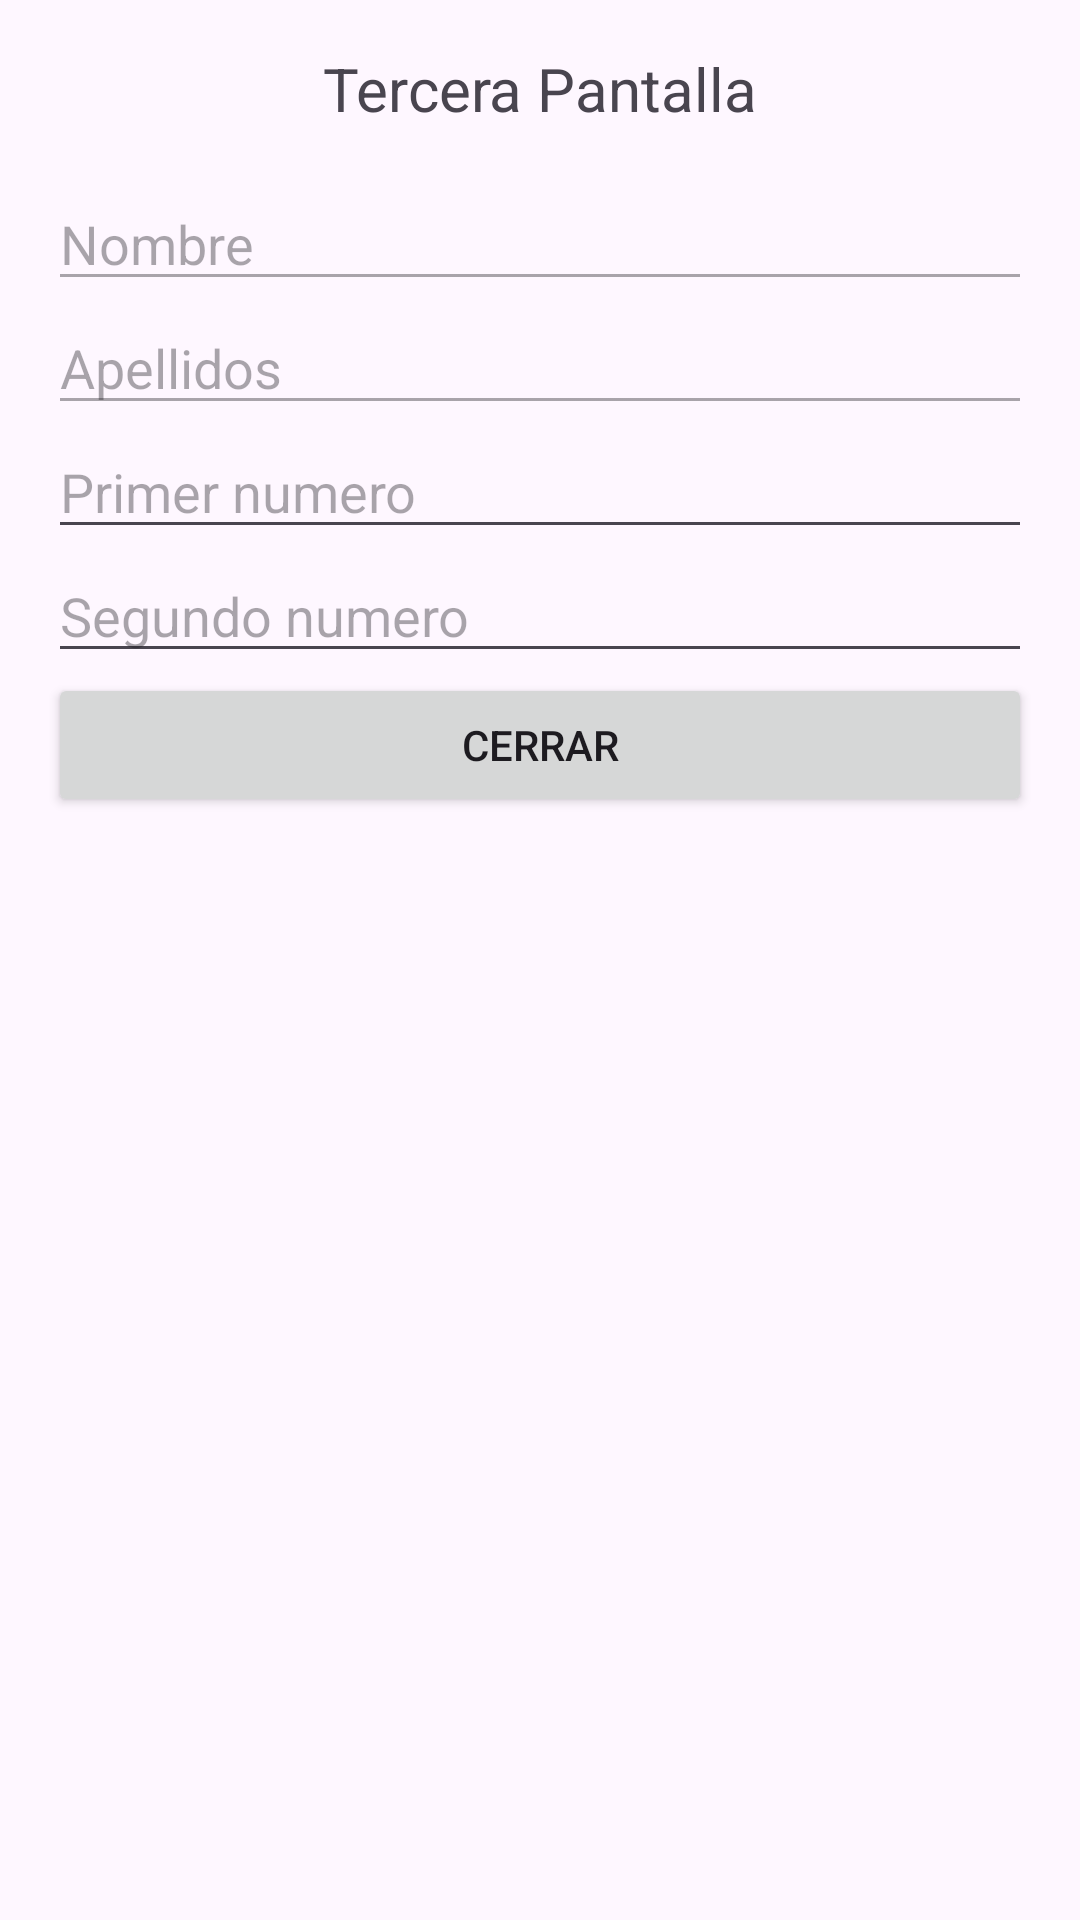

This screen was rendered from an Android layout file. Write that file and the resources it references.
<!-- AndroidManifest.xml: application theme Theme.Prueba01_aldas_wellington -->
<!-- res/layout/wiaj_activity_third.xml -->
<?xml version="1.0" encoding="utf-8"?>
<LinearLayout xmlns:android="http://schemas.android.com/apk/res/android"
    android:layout_width="match_parent"
    android:layout_height="match_parent"
    android:orientation="vertical"
    android:padding="16dp">

    <TextView
        android:layout_width="match_parent"
        android:layout_height="wrap_content"
        android:layout_marginBottom="16dp"
        android:gravity="center"
        android:text="Tercera Pantalla"
        android:textSize="20sp" />

    <EditText
        android:id="@+id/wiaj_et_nombre_third"
        android:layout_width="match_parent"
        android:layout_height="wrap_content"
        android:hint="Nombre"
        android:enabled="false" />

    <EditText
        android:id="@+id/wiaj_et_apellidos_third"
        android:layout_width="match_parent"
        android:layout_height="wrap_content"
        android:hint="Apellidos"
        android:enabled="false" />

    <EditText
        android:id="@+id/wiaj_et_primer_numero_third"
        android:layout_width="match_parent"
        android:layout_height="wrap_content"
        android:hint="Primer numero"
        android:inputType="number"
        android:enabled="true" />

    <EditText
        android:id="@+id/wiaj_et_segundo_numero_third"
        android:layout_width="match_parent"
        android:layout_height="wrap_content"
        android:hint="Segundo numero"
        android:inputType="number"
        android:enabled="true" />

    <Button
        android:id="@+id/wiaj_btn_cerrar_third"
        android:layout_width="match_parent"
        android:layout_height="wrap_content"
        android:text="Cerrar"
        android:enabled="true" />

</LinearLayout>
<!-- resources referenced by this layout -->
<resources>
  <style name="Theme.Prueba01_aldas_wellington" parent="Base.Theme.Prueba01_aldas_wellington" />
  <style name="Base.Theme.Prueba01_aldas_wellington" parent="Theme.Material3.DayNight.NoActionBar">
          
          
      </style>
</resources>
